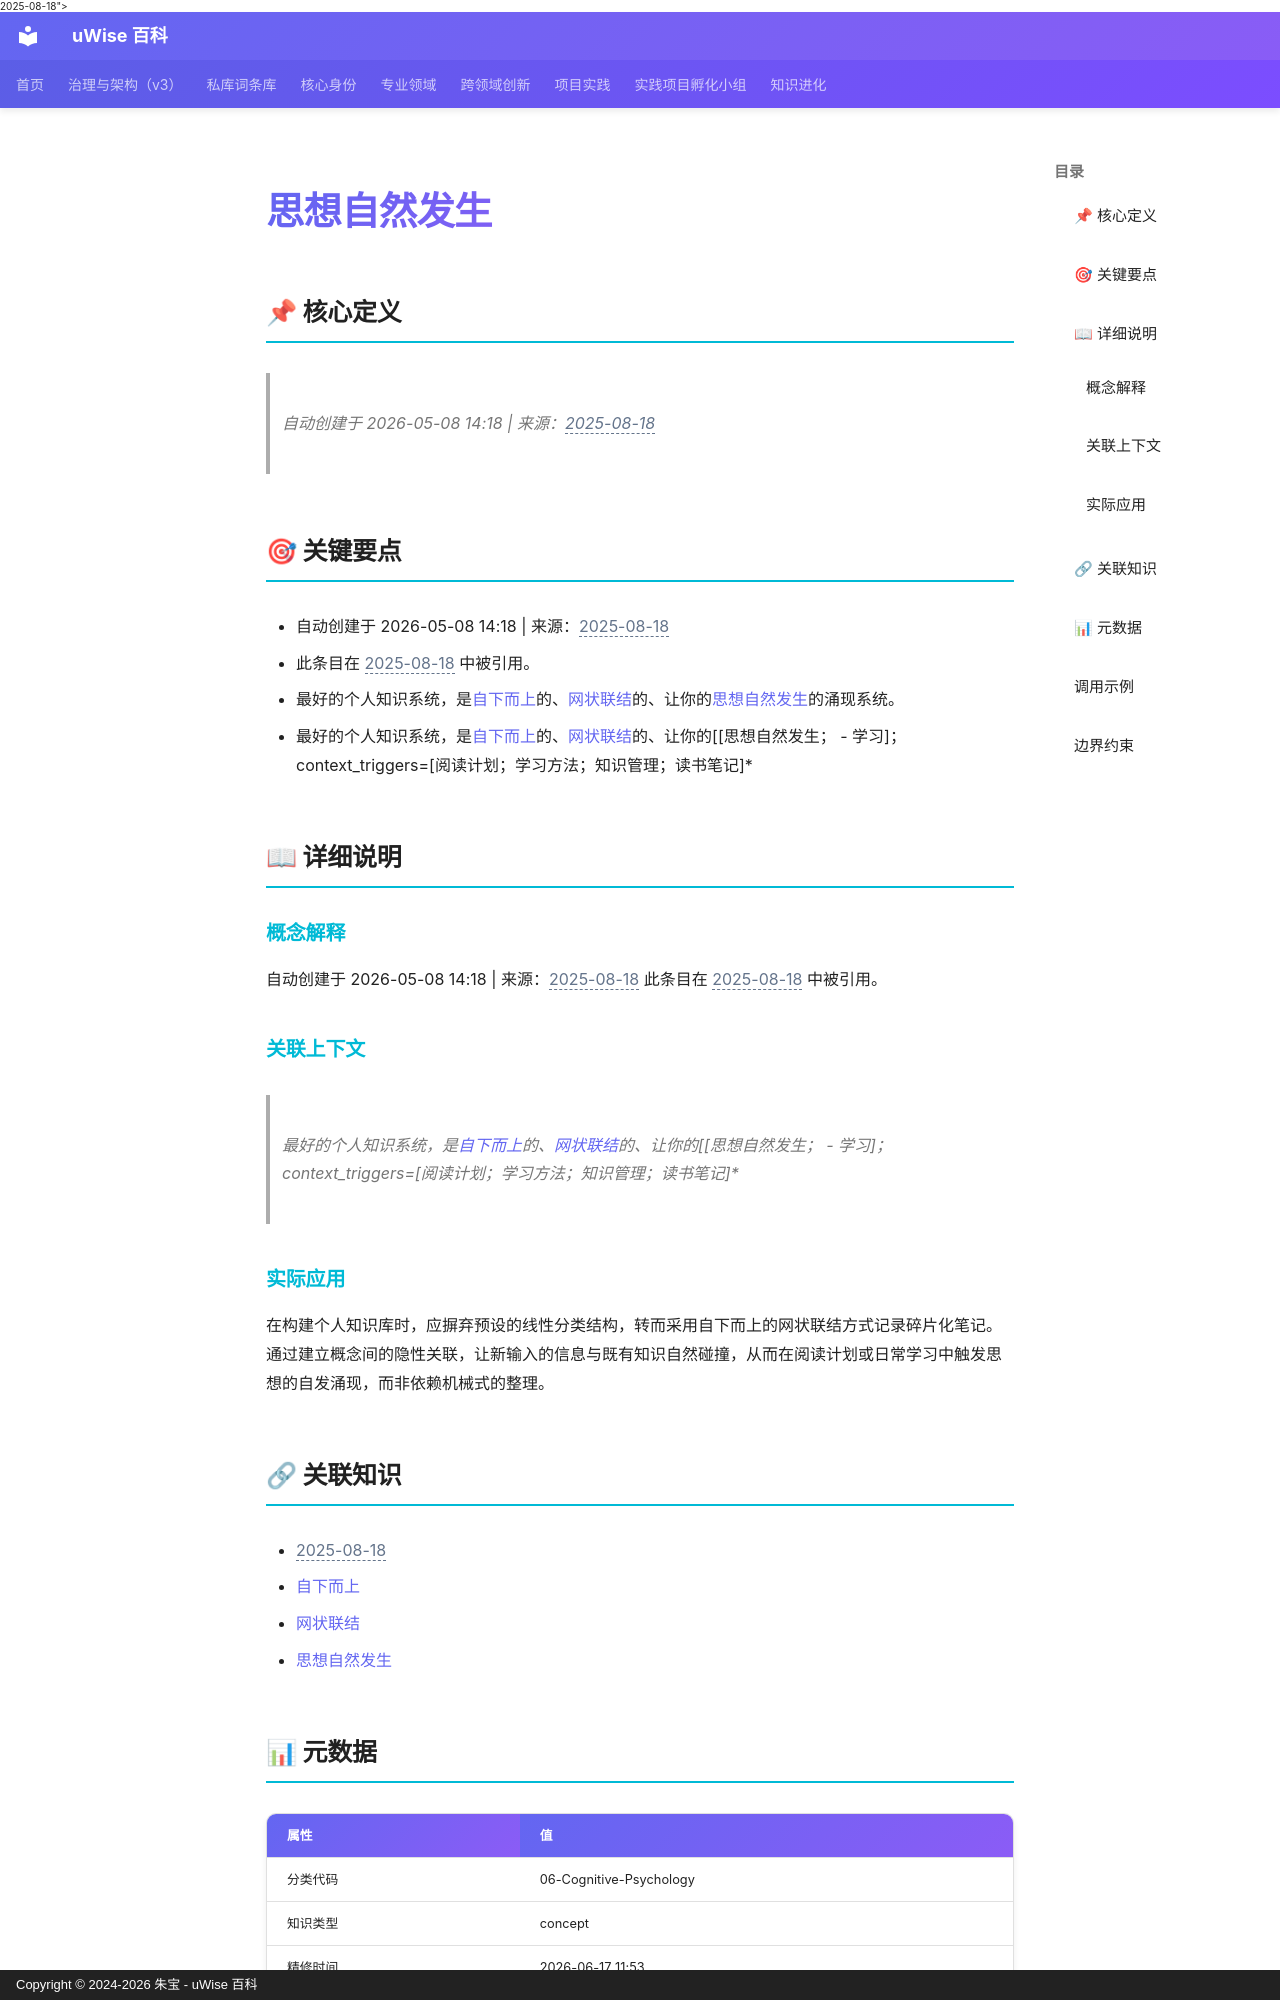

repository: zhubao315/uWise · page: vault-encyclopedia/md-e869d56f/index.html · generator: mkdocs · copyright: Copyright © 2024-2026 朱宝 - uWise 百科

---
title: "思想自然发生"
description: "自动创建于 2026-05-08 14:18 | 来源：<span class=\"uw-unresolved\" data-target=\"2025-08-18\" title=\"未解析的双链目标：2025-08-18\">2025-08-18</span>"
---

# 思想自然发生

## 📌 核心定义

> 自动创建于 2026-05-08 14:18 | 来源：<span class="uw-unresolved" data-target="2025-08-18" title="未解析的双链目标：2025-08-18">2025-08-18</span>

## 🎯 关键要点

- 自动创建于 2026-05-08 14:18 | 来源：<span class="uw-unresolved" data-target="2025-08-18" title="未解析的双链目标：2025-08-18">2025-08-18</span>
- 此条目在 <span class="uw-unresolved" data-target="2025-08-18" title="未解析的双链目标：2025-08-18">2025-08-18</span> 中被引用。
- 最好的个人知识系统，是[自下而上](../md-579ee5d7/)的、[网状联结](../md-6809088e/)的、让你的[思想自然发生](../md-e869d56f/)的涌现系统。
- 最好的个人知识系统，是[自下而上](../md-579ee5d7/)的、[网状联结](../md-6809088e/)的、让你的[[思想自然发生；  - 学习]；context_triggers=[阅读计划；学习方法；知识管理；读书笔记]*

## 📖 详细说明

### 概念解释
自动创建于 2026-05-08 14:18 | 来源：<span class="uw-unresolved" data-target="2025-08-18" title="未解析的双链目标：2025-08-18">2025-08-18</span>
此条目在 <span class="uw-unresolved" data-target="2025-08-18" title="未解析的双链目标：2025-08-18">2025-08-18</span> 中被引用。

### 关联上下文
> 最好的个人知识系统，是[自下而上](../md-579ee5d7/)的、[网状联结](../md-6809088e/)的、让你的[[思想自然发生；  - 学习]；context_triggers=[阅读计划；学习方法；知识管理；读书笔记]*


### 实际应用

在构建个人知识库时，应摒弃预设的线性分类结构，转而采用自下而上的网状联结方式记录碎片化笔记。通过建立概念间的隐性关联，让新输入的信息与既有知识自然碰撞，从而在阅读计划或日常学习中触发思想的自发涌现，而非依赖机械式的整理。

## 🔗 关联知识

- <span class="uw-unresolved" data-target="2025-08-18" title="未解析的双链目标：2025-08-18">2025-08-18</span>
- [自下而上](../md-579ee5d7/)
- [网状联结](../md-6809088e/)
- [思想自然发生](../md-e869d56f/)

## 📊 元数据

| 属性 | 值 |
|------|-----|
| 分类代码 | 06-Cognitive-Psychology |
| 知识类型 | concept |
| 精修时间 | 2026-06-17 11:53 |

---
